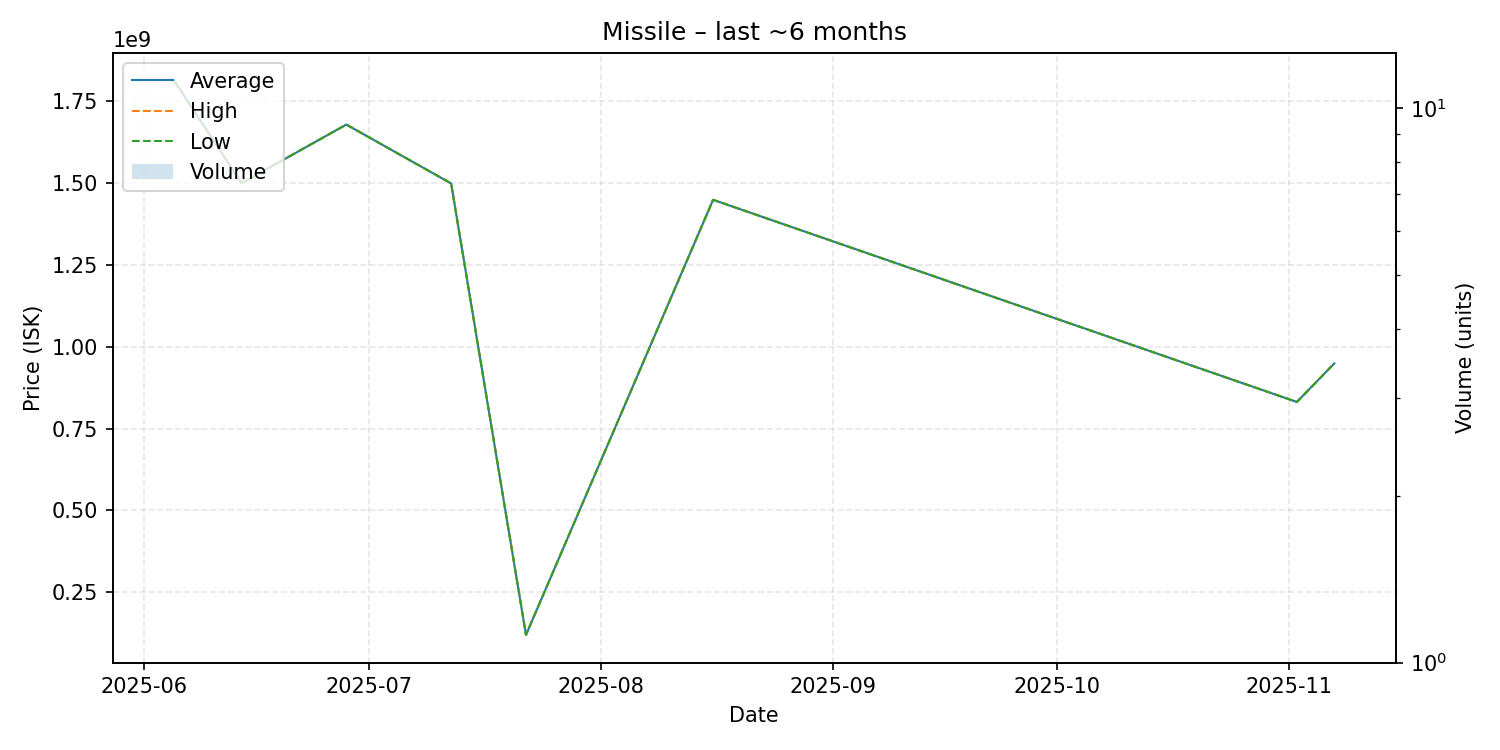

Values plotted in this chart, from the file beside it:
date, average, highest, lowest, order_count, volume
2025-06-05, 1813000000, 1813000000, 1813000000, 1, 1
2025-06-14, 1500000000, 1500000000, 1500000000, 1, 1
2025-06-28, 1679000000, 1679000000, 1679000000, 1, 1
2025-07-12, 1499000000, 1499000000, 1499000000, 1, 1
2025-07-22, 119300000, 119300000, 119300000, 1, 1
2025-08-16, 1449000000, 1449000000, 1449000000, 1, 1
2025-11-02, 831100000, 831100000, 831100000, 1, 1
2025-11-07, 949000000, 949000000, 949000000, 1, 1
